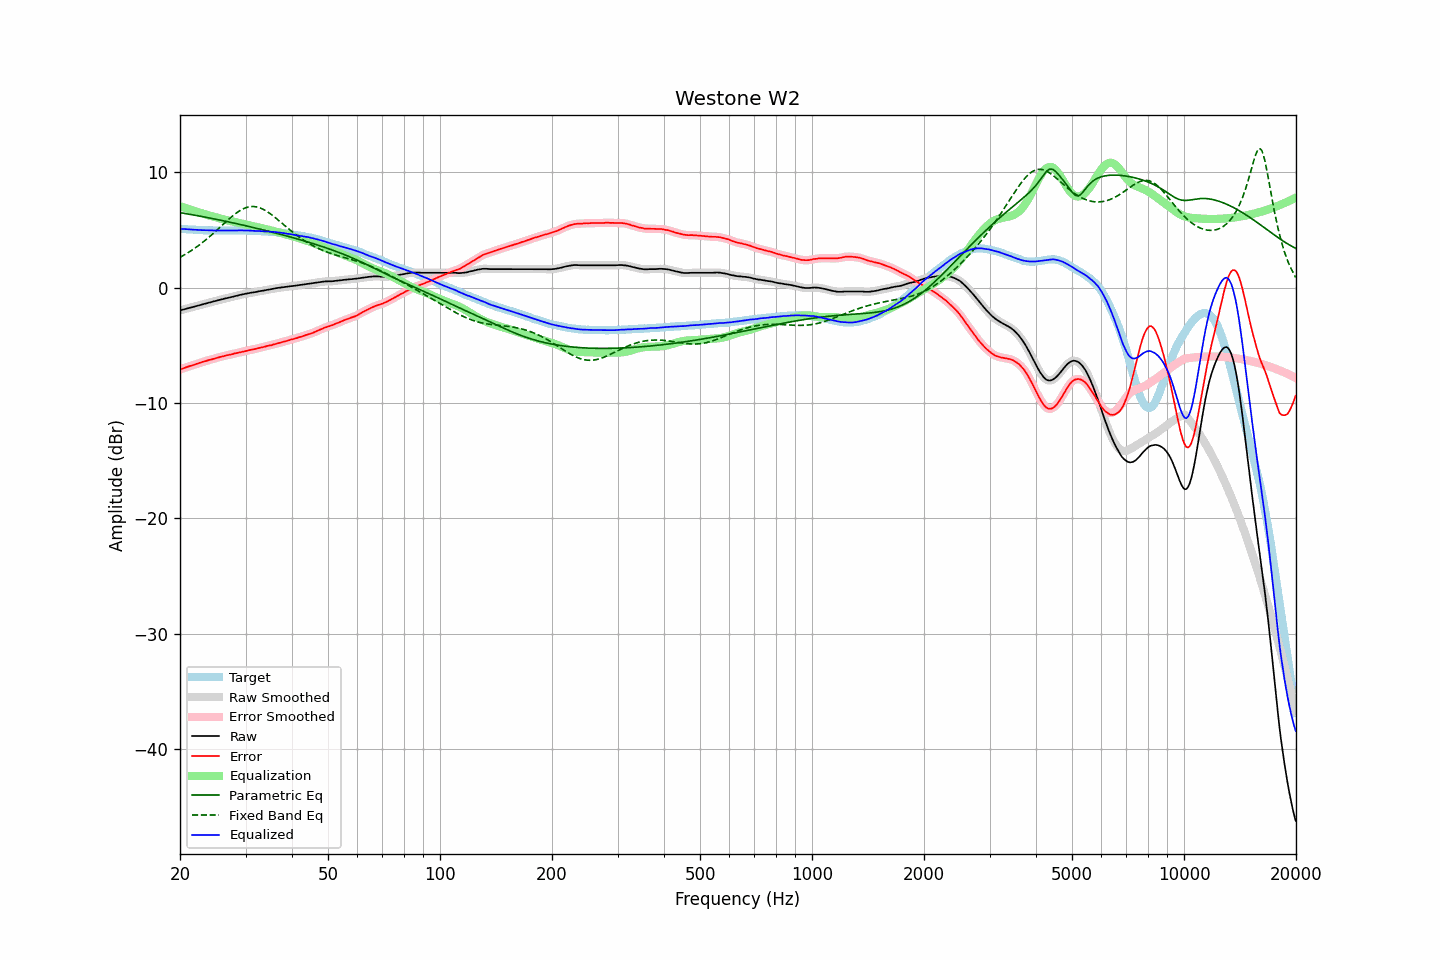

Values plotted in this chart, from the file beside it:
frequency, raw, error, smoothed, error_smoothed, equalization, parametric_eq, fixed_band_eq, equalized_raw, equalized_smoothed, target
20.00, -1.96, -7.08, -1.96, -7.08, 7.08, 6.51, 2.64, 5.12, 5.12, 5.12
20.20, -1.92, -7.03, -1.93, -7.04, 7.03, 6.49, 2.71, 5.11, 5.11, 5.11
20.40, -1.89, -6.99, -1.89, -6.99, 6.99, 6.47, 2.79, 5.09, 5.10, 5.10
20.61, -1.85, -6.94, -1.85, -6.94, 6.94, 6.44, 2.87, 5.09, 5.09, 5.09
20.81, -1.81, -6.88, -1.82, -6.89, 6.89, 6.42, 2.95, 5.08, 5.08, 5.07
21.02, -1.78, -6.84, -1.78, -6.84, 6.85, 6.39, 3.04, 5.06, 5.07, 5.06
21.23, -1.74, -6.79, -1.74, -6.80, 6.80, 6.37, 3.13, 5.06, 5.06, 5.05
21.44, -1.70, -6.76, -1.71, -6.76, 6.75, 6.34, 3.22, 5.05, 5.05, 5.06
21.66, -1.67, -6.71, -1.67, -6.71, 6.71, 6.32, 3.31, 5.03, 5.04, 5.04
21.87, -1.63, -6.67, -1.63, -6.67, 6.66, 6.29, 3.41, 5.03, 5.03, 5.04
22.09, -1.59, -6.61, -1.60, -6.62, 6.62, 6.27, 3.50, 5.02, 5.02, 5.02
22.31, -1.56, -6.57, -1.56, -6.57, 6.57, 6.24, 3.60, 5.01, 5.01, 5.01
22.54, -1.52, -6.52, -1.52, -6.52, 6.53, 6.22, 3.71, 5.00, 5.00, 5.00
22.76, -1.48, -6.48, -1.48, -6.48, 6.48, 6.19, 3.81, 5.00, 5.00, 5.00
22.99, -1.44, -6.43, -1.44, -6.43, 6.44, 6.16, 3.92, 4.99, 4.99, 4.99
23.22, -1.40, -6.38, -1.41, -6.39, 6.39, 6.14, 4.03, 4.99, 4.99, 4.98
23.45, -1.37, -6.36, -1.37, -6.35, 6.35, 6.11, 4.15, 4.98, 4.98, 4.99
23.69, -1.33, -6.31, -1.33, -6.31, 6.31, 6.08, 4.26, 4.98, 4.98, 4.98
23.92, -1.29, -6.26, -1.30, -6.28, 6.27, 6.06, 4.38, 4.98, 4.98, 4.97
24.16, -1.26, -6.24, -1.26, -6.23, 6.23, 6.03, 4.50, 4.97, 4.97, 4.98
24.40, -1.22, -6.20, -1.22, -6.20, 6.19, 6.00, 4.62, 4.97, 4.97, 4.98
24.65, -1.18, -6.15, -1.19, -6.16, 6.15, 5.97, 4.75, 4.97, 4.97, 4.97
24.89, -1.15, -6.12, -1.15, -6.11, 6.12, 5.95, 4.87, 4.96, 4.97, 4.97
25.14, -1.11, -6.07, -1.11, -6.07, 6.08, 5.92, 5.00, 4.97, 4.97, 4.96
25.39, -1.07, -6.03, -1.08, -6.03, 6.04, 5.89, 5.13, 4.97, 4.96, 4.96
25.65, -1.04, -6.00, -1.04, -6.00, 6.00, 5.86, 5.26, 4.96, 4.96, 4.96
25.91, -1.00, -5.96, -1.01, -5.97, 5.97, 5.83, 5.39, 4.96, 4.96, 4.96
26.16, -0.97, -5.94, -0.97, -5.93, 5.93, 5.80, 5.52, 4.96, 4.96, 4.97
26.43, -0.93, -5.89, -0.94, -5.90, 5.90, 5.77, 5.65, 4.96, 4.96, 4.96
26.69, -0.90, -5.86, -0.90, -5.86, 5.86, 5.74, 5.77, 4.96, 4.96, 4.96
26.96, -0.87, -5.83, -0.87, -5.83, 5.83, 5.71, 5.90, 4.96, 4.96, 4.96
27.23, -0.83, -5.79, -0.84, -5.80, 5.80, 5.68, 6.02, 4.96, 4.96, 4.96
27.50, -0.80, -5.76, -0.80, -5.76, 5.77, 5.65, 6.14, 4.96, 4.96, 4.96
27.77, -0.77, -5.74, -0.77, -5.73, 5.73, 5.62, 6.26, 4.96, 4.96, 4.97
28.05, -0.73, -5.69, -0.74, -5.70, 5.70, 5.59, 6.37, 4.97, 4.97, 4.96
28.33, -0.70, -5.67, -0.70, -5.67, 5.67, 5.56, 6.47, 4.97, 4.97, 4.97
28.62, -0.67, -5.64, -0.67, -5.64, 5.64, 5.53, 6.57, 4.97, 4.97, 4.97
28.90, -0.63, -5.61, -0.64, -5.61, 5.61, 5.50, 6.66, 4.98, 4.97, 4.98
29.19, -0.60, -5.58, -0.60, -5.58, 5.58, 5.47, 6.75, 4.97, 4.97, 4.98
29.48, -0.57, -5.54, -0.57, -5.55, 5.54, 5.43, 6.82, 4.97, 4.97, 4.97
29.78, -0.54, -5.51, -0.54, -5.51, 5.51, 5.40, 6.89, 4.97, 4.97, 4.97
30.08, -0.51, -5.48, -0.52, -5.48, 5.48, 5.37, 6.94, 4.97, 4.96, 4.97
30.38, -0.49, -5.44, -0.49, -5.45, 5.45, 5.34, 6.98, 4.96, 4.96, 4.95
30.68, -0.46, -5.41, -0.46, -5.41, 5.42, 5.31, 7.01, 4.95, 4.96, 4.95
30.99, -0.43, -5.38, -0.44, -5.39, 5.39, 5.27, 7.04, 4.95, 4.95, 4.95
31.30, -0.41, -5.36, -0.41, -5.36, 5.36, 5.24, 7.04, 4.94, 4.94, 4.95
31.61, -0.39, -5.33, -0.39, -5.33, 5.33, 5.21, 7.04, 4.93, 4.93, 4.94
31.93, -0.37, -5.29, -0.37, -5.30, 5.30, 5.17, 7.02, 4.92, 4.93, 4.92
32.24, -0.34, -5.27, -0.34, -5.26, 5.26, 5.14, 7.00, 4.92, 4.92, 4.93
32.57, -0.31, -5.22, -0.32, -5.23, 5.23, 5.11, 6.96, 4.92, 4.92, 4.91
32.89, -0.29, -5.20, -0.29, -5.20, 5.20, 5.07, 6.91, 4.91, 4.91, 4.91
33.22, -0.26, -5.16, -0.27, -5.17, 5.17, 5.04, 6.85, 4.90, 4.90, 4.90
33.55, -0.24, -5.14, -0.24, -5.13, 5.13, 5.01, 6.78, 4.89, 4.89, 4.90
33.89, -0.21, -5.10, -0.21, -5.10, 5.10, 4.97, 6.70, 4.89, 4.89, 4.89
34.23, -0.18, -5.05, -0.19, -5.06, 5.07, 4.94, 6.62, 4.88, 4.88, 4.87
34.57, -0.16, -5.03, -0.16, -5.03, 5.03, 4.90, 6.53, 4.87, 4.87, 4.87
34.92, -0.14, -4.99, -0.14, -5.00, 5.00, 4.87, 6.43, 4.86, 4.86, 4.85
35.27, -0.11, -4.98, -0.11, -4.97, 4.96, 4.83, 6.33, 4.85, 4.85, 4.87
35.62, -0.08, -4.92, -0.08, -4.93, 4.93, 4.79, 6.22, 4.84, 4.84, 4.84
35.97, -0.05, -4.89, -0.06, -4.89, 4.89, 4.76, 6.11, 4.84, 4.83, 4.84
... 635 more rows
